The GitHub repository Suharick/Neural_networks_and_methods_of_data_analysis contains a labelled image folder "экзамен" with 7 categories: apples, envelopes, houses, ice cream, ice creams, ladders, t-shirts. Examples follow, each with its label.

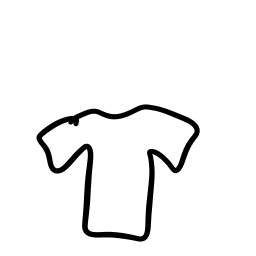
Label: t-shirts

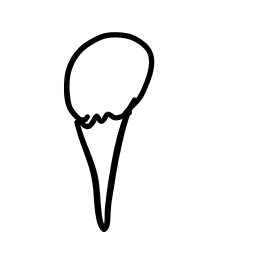
Label: ice cream

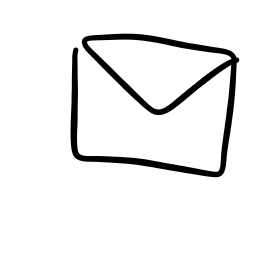
Label: envelopes

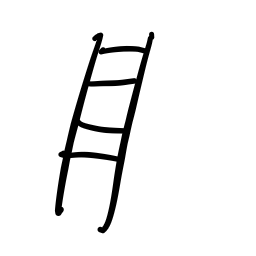
Label: ladders

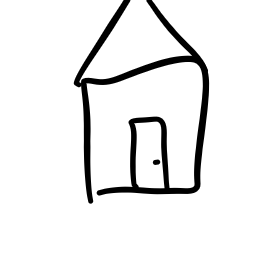
Label: houses

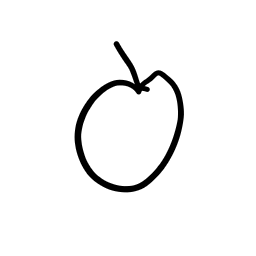
Label: apples
